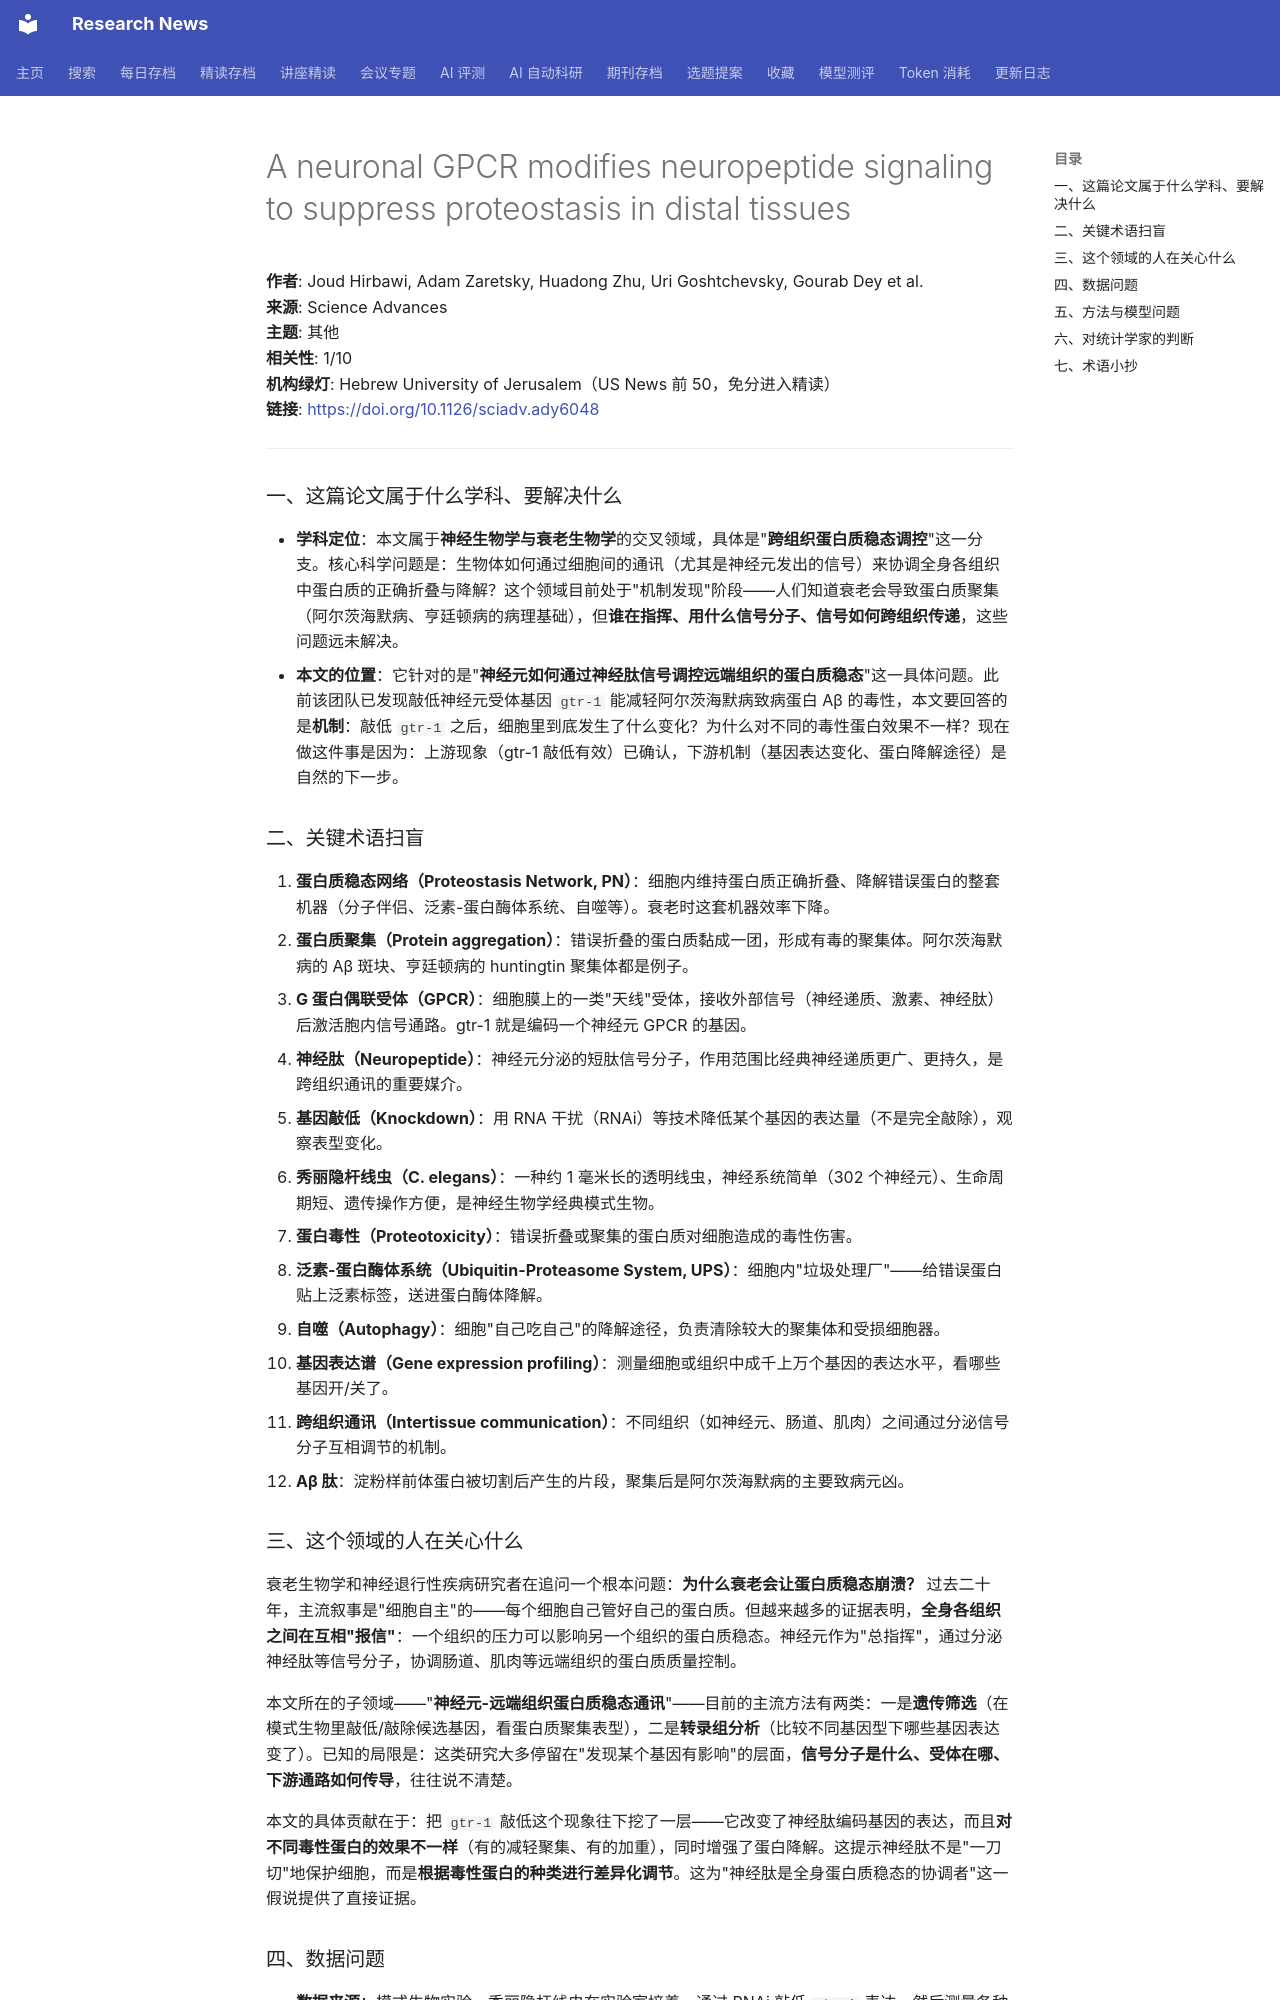

repository: cxy0714/research-news · page: deep_reads/2026-10-13-10.1126_sciadv.ady6048/index.html · generator: mkdocs

# A neuronal GPCR modifies neuropeptide signaling to suppress proteostasis in distal tissues

**作者**: Joud Hirbawi, Adam Zaretsky, Huadong Zhu, Uri Goshtchevsky, Gourab Dey et al.  
**来源**: Science Advances  
**主题**: 其他  
**相关性**: 1/10  
**机构绿灯**: Hebrew University of Jerusalem（US News 前 50，免分进入精读）  
**链接**: <https://doi.org/10.1126/sciadv.ady6048>

---

### 一、这篇论文属于什么学科、要解决什么

- **学科定位**：本文属于**神经生物学与衰老生物学**的交叉领域，具体是"**跨组织蛋白质稳态调控**"这一分支。核心科学问题是：生物体如何通过细胞间的通讯（尤其是神经元发出的信号）来协调全身各组织中蛋白质的正确折叠与降解？这个领域目前处于"机制发现"阶段——人们知道衰老会导致蛋白质聚集（阿尔茨海默病、亨廷顿病的病理基础），但**谁在指挥、用什么信号分子、信号如何跨组织传递**，这些问题远未解决。
- **本文的位置**：它针对的是"**神经元如何通过神经肽信号调控远端组织的蛋白质稳态**"这一具体问题。此前该团队已发现敲低神经元受体基因 `gtr-1` 能减轻阿尔茨海默病致病蛋白 Aβ 的毒性，本文要回答的是**机制**：敲低 `gtr-1` 之后，细胞里到底发生了什么变化？为什么对不同的毒性蛋白效果不一样？现在做这件事是因为：上游现象（gtr-1 敲低有效）已确认，下游机制（基因表达变化、蛋白降解途径）是自然的下一步。

### 二、关键术语扫盲

1. **蛋白质稳态网络（Proteostasis Network, PN）**：细胞内维持蛋白质正确折叠、降解错误蛋白的整套机器（分子伴侣、泛素-蛋白酶体系统、自噬等）。衰老时这套机器效率下降。
2. **蛋白质聚集（Protein aggregation）**：错误折叠的蛋白质黏成一团，形成有毒的聚集体。阿尔茨海默病的 Aβ 斑块、亨廷顿病的 huntingtin 聚集体都是例子。
3. **G 蛋白偶联受体（GPCR）**：细胞膜上的一类"天线"受体，接收外部信号（神经递质、激素、神经肽）后激活胞内信号通路。gtr-1 就是编码一个神经元 GPCR 的基因。
4. **神经肽（Neuropeptide）**：神经元分泌的短肽信号分子，作用范围比经典神经递质更广、更持久，是跨组织通讯的重要媒介。
5. **基因敲低（Knockdown）**：用 RNA 干扰（RNAi）等技术降低某个基因的表达量（不是完全敲除），观察表型变化。
6. **秀丽隐杆线虫（C. elegans）**：一种约 1 毫米长的透明线虫，神经系统简单（302 个神经元）、生命周期短、遗传操作方便，是神经生物学经典模式生物。
7. **蛋白毒性（Proteotoxicity）**：错误折叠或聚集的蛋白质对细胞造成的毒性伤害。
8. **泛素-蛋白酶体系统（Ubiquitin-Proteasome System, UPS）**：细胞内"垃圾处理厂"——给错误蛋白贴上泛素标签，送进蛋白酶体降解。
9. **自噬（Autophagy）**：细胞"自己吃自己"的降解途径，负责清除较大的聚集体和受损细胞器。
10. **基因表达谱（Gene expression profiling）**：测量细胞或组织中成千上万个基因的表达水平，看哪些基因开/关了。
11. **跨组织通讯（Intertissue communication）**：不同组织（如神经元、肠道、肌肉）之间通过分泌信号分子互相调节的机制。
12. **Aβ 肽**：淀粉样前体蛋白被切割后产生的片段，聚集后是阿尔茨海默病的主要致病元凶。

### 三、这个领域的人在关心什么

衰老生物学和神经退行性疾病研究者在追问一个根本问题：**为什么衰老会让蛋白质稳态崩溃？** 过去二十年，主流叙事是"细胞自主"的——每个细胞自己管好自己的蛋白质。但越来越多的证据表明，**全身各组织之间在互相"报信"**：一个组织的压力可以影响另一个组织的蛋白质稳态。神经元作为"总指挥"，通过分泌神经肽等信号分子，协调肠道、肌肉等远端组织的蛋白质质量控制。

本文所在的子领域——"**神经元-远端组织蛋白质稳态通讯**"——目前的主流方法有两类：一是**遗传筛选**（在模式生物里敲低/敲除候选基因，看蛋白质聚集表型），二是**转录组分析**（比较不同基因型下哪些基因表达变了）。已知的局限是：这类研究大多停留在"发现某个基因有影响"的层面，**信号分子是什么、受体在哪、下游通路如何传导**，往往说不清楚。

本文的具体贡献在于：把 `gtr-1` 敲低这个现象往下挖了一层——它改变了神经肽编码基因的表达，而且**对不同毒性蛋白的效果不一样**（有的减轻聚集、有的加重），同时增强了蛋白降解。这提示神经肽不是"一刀切"地保护细胞，而是**根据毒性蛋白的种类进行差异化调节**。这为"神经肽是全身蛋白质稳态的协调者"这一假说提供了直接证据。
